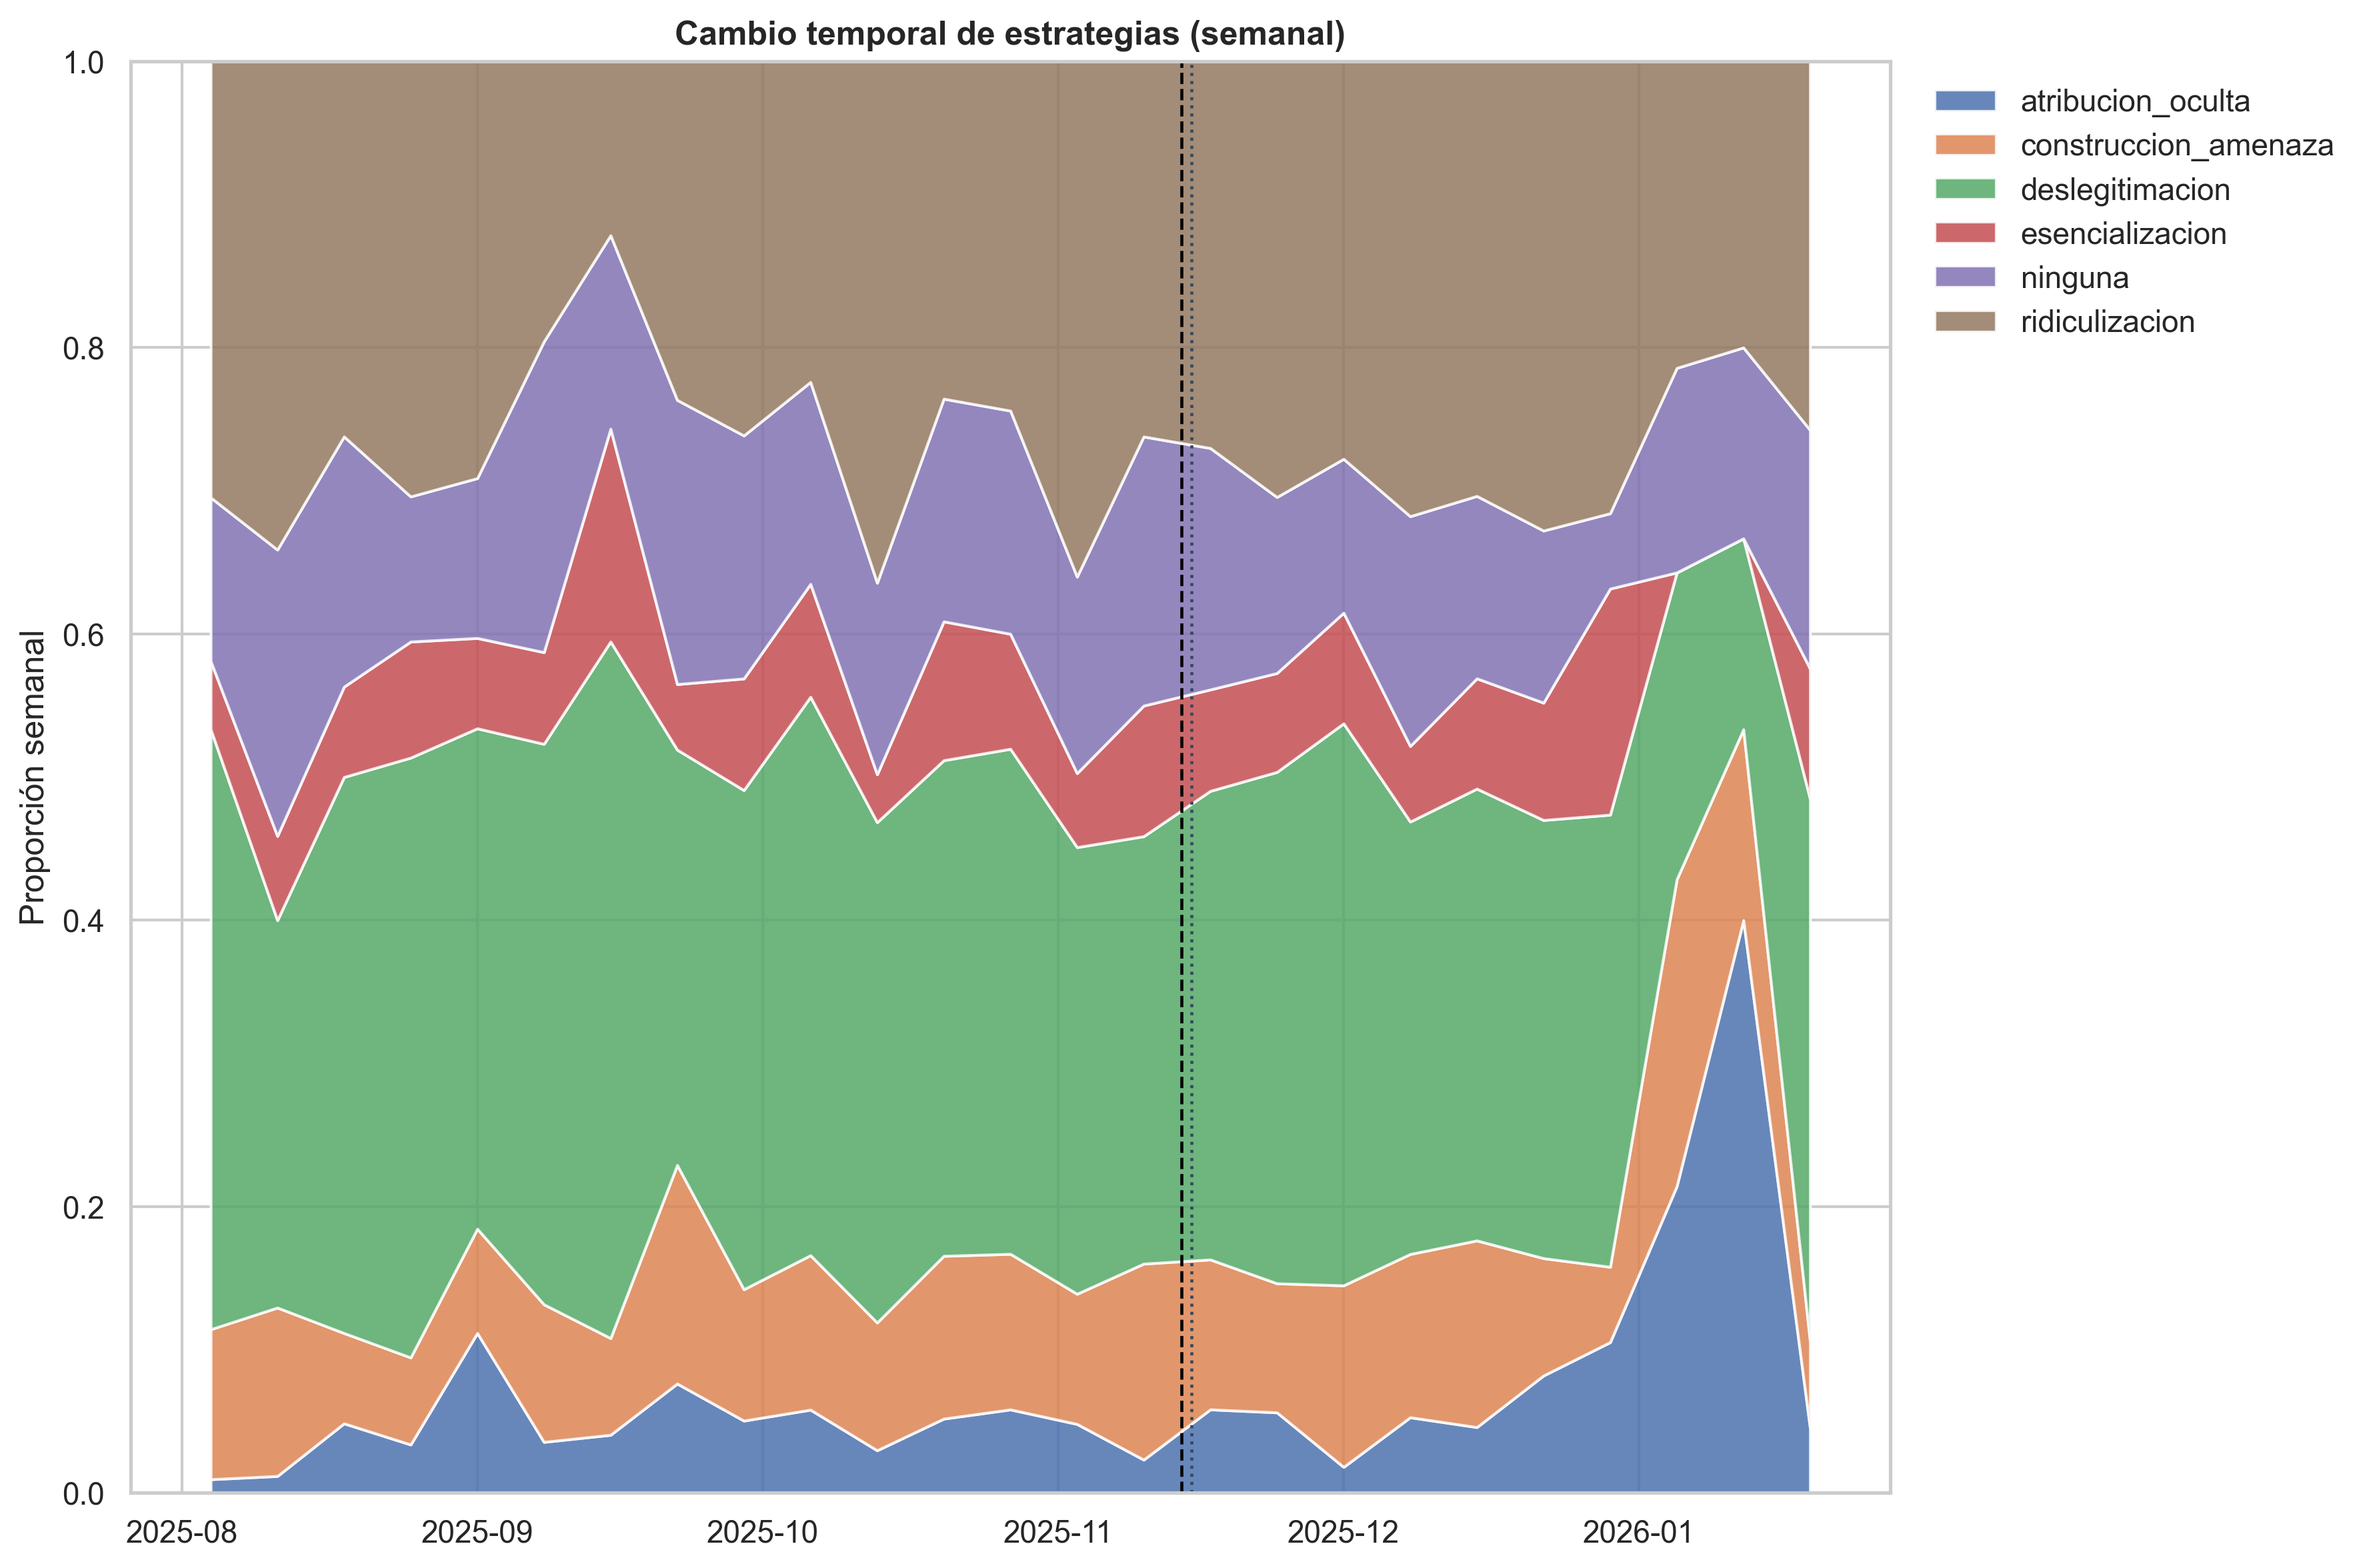

Values plotted in this chart, from the file beside it:
semana, atribucion_oculta, construccion_amenaza, deslegitimacion, esencializacion, ninguna, ridiculizacion
2025-08-04, 0.009524, 0.1048, 0.419, 0.04762, 0.1143, 0.3048
2025-08-11, 0.01176, 0.1176, 0.2706, 0.05882, 0.2, 0.3412
2025-08-18, 0.04854, 0.06311, 0.3883, 0.06311, 0.1748, 0.2621
2025-08-25, 0.03378, 0.06081, 0.4189, 0.08108, 0.1014, 0.3041
2025-09-01, 0.1117, 0.07282, 0.3495, 0.06311, 0.1117, 0.2913
2025-09-08, 0.03559, 0.09609, 0.3915, 0.06406, 0.2171, 0.1957
2025-09-15, 0.04054, 0.06757, 0.4865, 0.1486, 0.1351, 0.1216
2025-09-22, 0.07634, 0.1527, 0.2901, 0.0458, 0.1985, 0.2366
2025-09-29, 0.05046, 0.09174, 0.3486, 0.07798, 0.1697, 0.2615
2025-10-06, 0.05809, 0.1079, 0.39, 0.07884, 0.1411, 0.2241
2025-10-13, 0.02974, 0.08922, 0.3494, 0.03346, 0.1338, 0.3643
2025-10-20, 0.05184, 0.1137, 0.3462, 0.09699, 0.1555, 0.2358
2025-10-27, 0.05827, 0.1087, 0.3528, 0.08031, 0.1559, 0.2441
2025-11-03, 0.04813, 0.09091, 0.3119, 0.05169, 0.1373, 0.3601
2025-11-10, 0.0232, 0.1369, 0.2985, 0.09126, 0.1879, 0.2622
2025-11-17, 0.05831, 0.1047, 0.3273, 0.07085, 0.1687, 0.2702
2025-11-24, 0.05621, 0.09016, 0.3571, 0.06909, 0.123, 0.3044
2025-12-01, 0.01812, 0.1268, 0.3925, 0.07729, 0.1075, 0.2778
2025-12-08, 0.0528, 0.114, 0.302, 0.0528, 0.1605, 0.3178
2025-12-15, 0.04593, 0.1304, 0.3156, 0.07704, 0.1274, 0.3037
2025-12-22, 0.08197, 0.08197, 0.306, 0.08197, 0.1202, 0.3279
2025-12-29, 0.1053, 0.05263, 0.3158, 0.1579, 0.05263, 0.3158
2026-01-05, 0.2143, 0.2143, 0.2143, 0.0, 0.1429, 0.2143
2026-01-12, 0.4, 0.1333, 0.1333, 0.0, 0.1333, 0.2
2026-01-19, 0.04545, 0.06061, 0.3788, 0.09091, 0.1667, 0.2576
